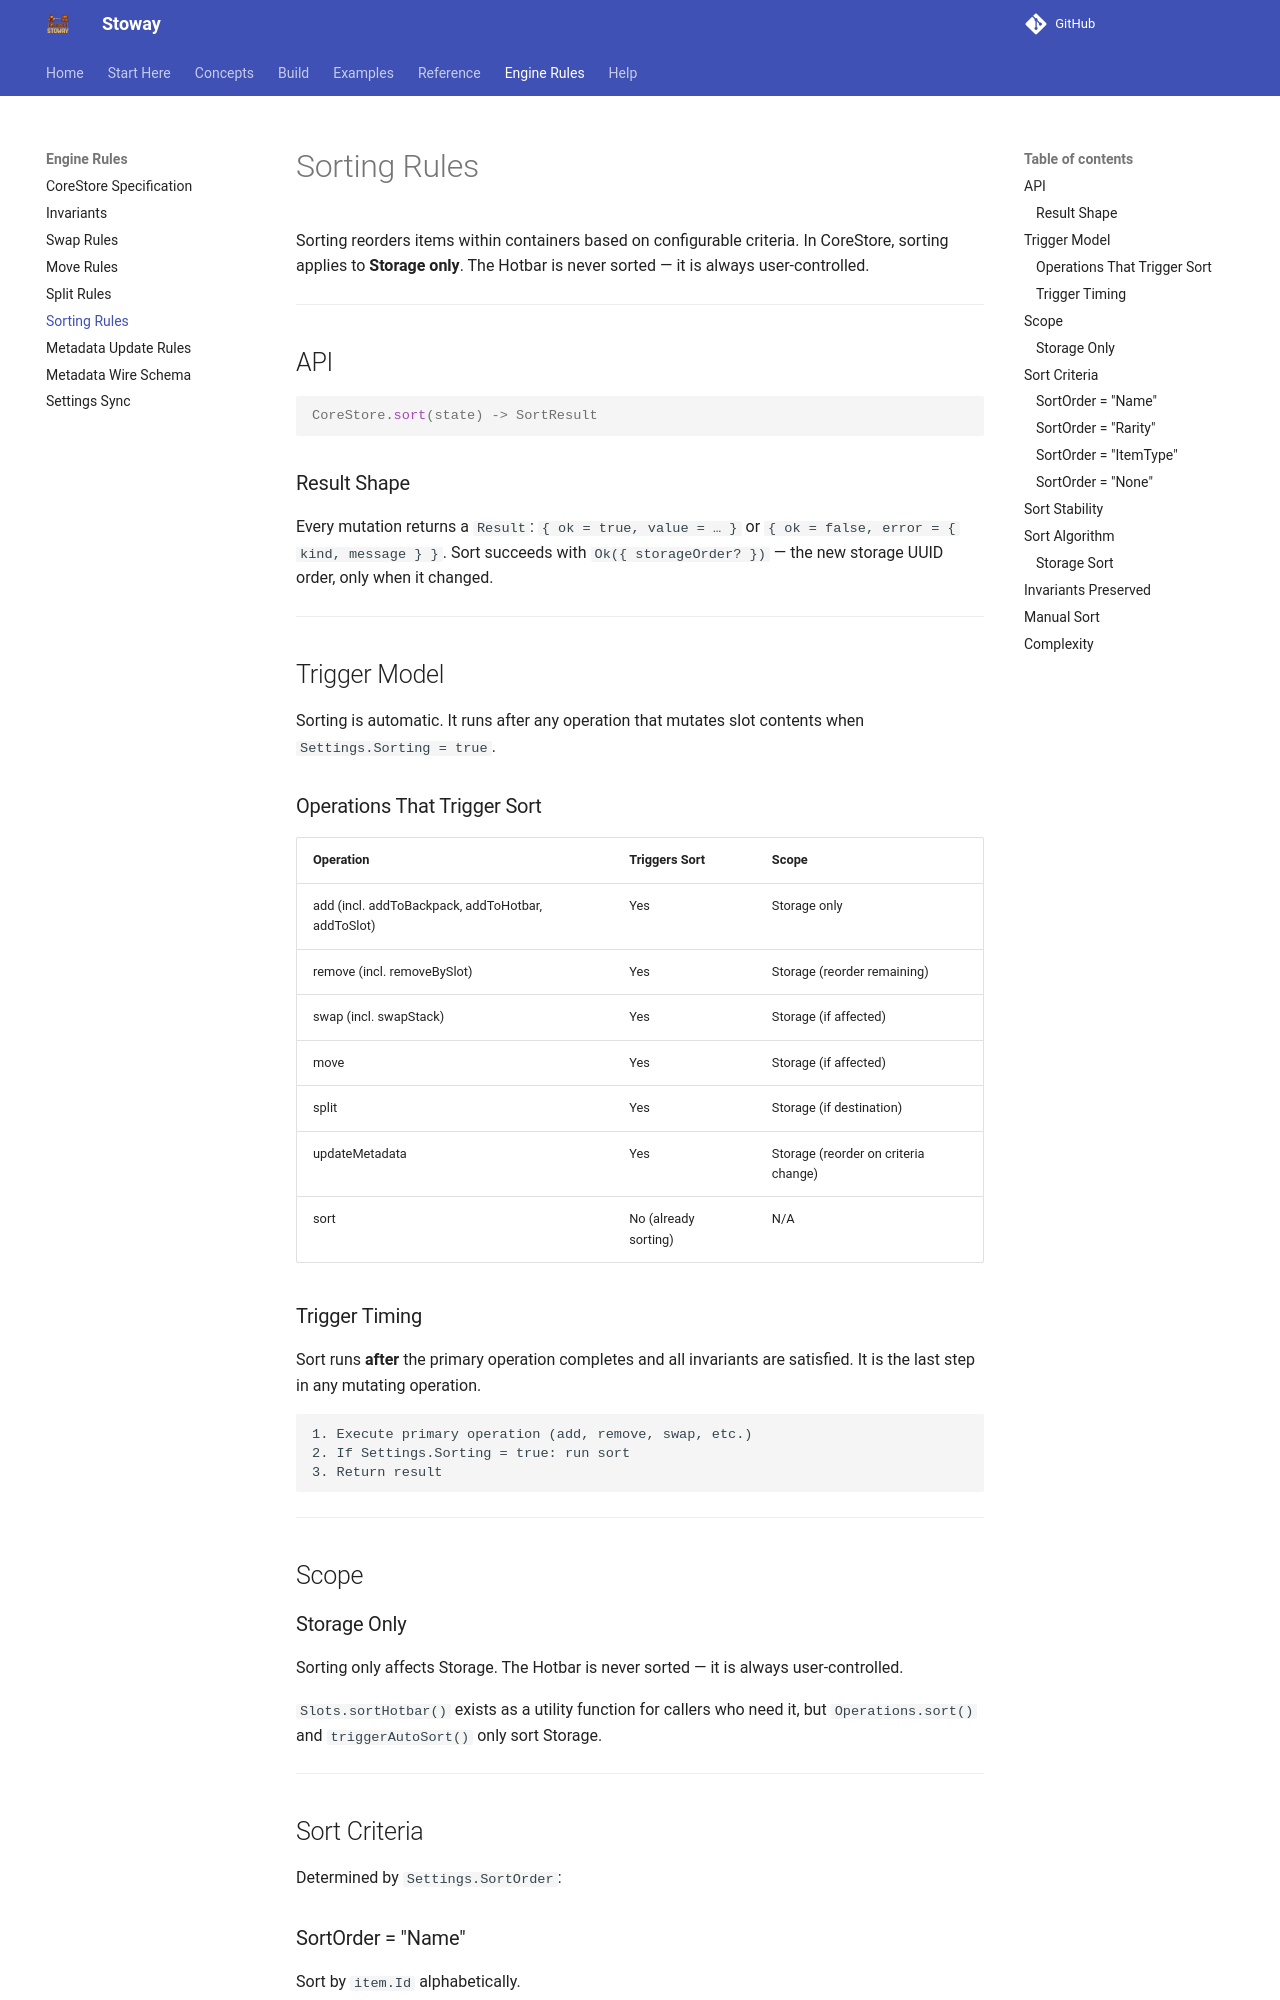

repository: Zyn-ic/Stoway · page: specs/SortingRules/index.html · generator: mkdocs

# Sorting Rules

Sorting reorders items within containers based on configurable criteria. In CoreStore, sorting applies to **Storage only**. The Hotbar is never sorted — it is always user-controlled.

---

## API

```luau
CoreStore.sort(state) -> SortResult
```

### Result Shape

Every mutation returns a `Result`: `{ ok = true, value = … }` or
`{ ok = false, error = { kind, message } }`. Sort succeeds with
`Ok({ storageOrder? })` — the new storage UUID order, only when it changed.

---

## Trigger Model

Sorting is automatic. It runs after any operation that mutates slot contents when `Settings.Sorting = true`.

### Operations That Trigger Sort

| Operation | Triggers Sort | Scope |
|-----------|--------------|-------|
| add (incl. addToBackpack, addToHotbar, addToSlot) | Yes | Storage only |
| remove (incl. removeBySlot) | Yes | Storage (reorder remaining) |
| swap (incl. swapStack) | Yes | Storage (if affected) |
| move | Yes | Storage (if affected) |
| split | Yes | Storage (if destination) |
| updateMetadata | Yes | Storage (reorder on criteria change) |
| sort | No (already sorting) | N/A |

### Trigger Timing

Sort runs **after** the primary operation completes and all invariants are satisfied. It is the last step in any mutating operation.

```
1. Execute primary operation (add, remove, swap, etc.)
2. If Settings.Sorting = true: run sort
3. Return result
```

---

## Scope

### Storage Only

Sorting only affects Storage. The Hotbar is never sorted — it is always user-controlled.

`Slots.sortHotbar()` exists as a utility function for callers who need it, but `Operations.sort()` and `triggerAutoSort()` only sort Storage.

---

## Sort Criteria

Determined by `Settings.SortOrder`:
